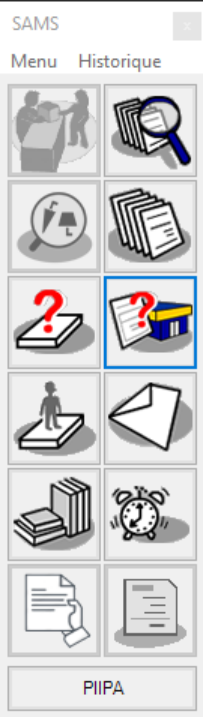
Task: BACK IN STOCK - REF edition
Workflow: ~LiberationDonnes

Step 1: Use Remote Desktop: SAMS on 'ToolbarUi' (ikea.sams.app.sams.exe)

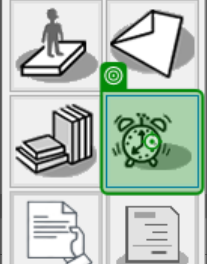
Step 2: click

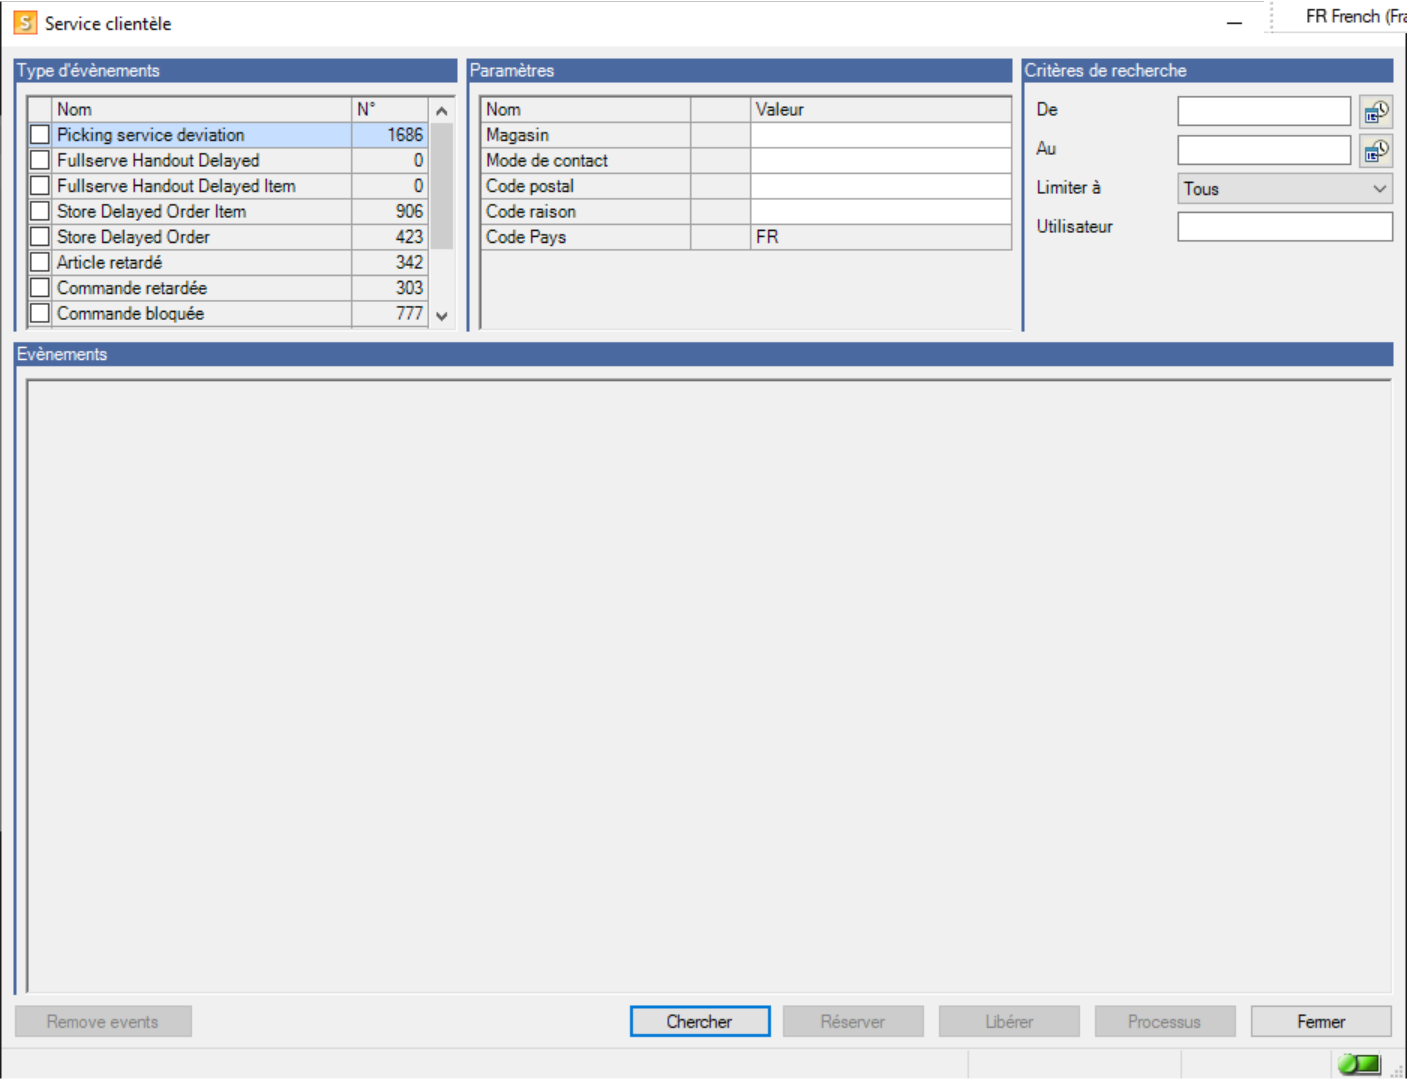
Step 3: Use Remote Desktop: Service clientèle on 'CustServProcessUi' (ikea.sams.app.sams.exe)

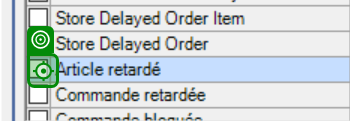
Step 4: click

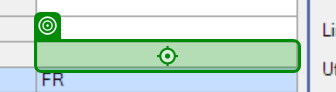
Step 5: type "Back in stock"

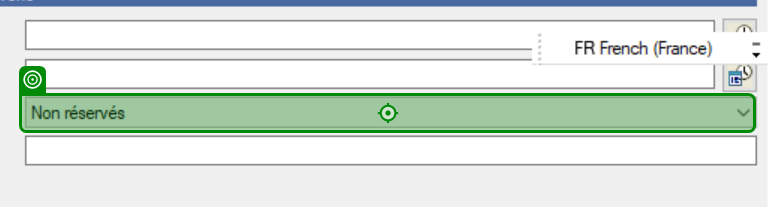
Step 6: click on 'Non réservés'

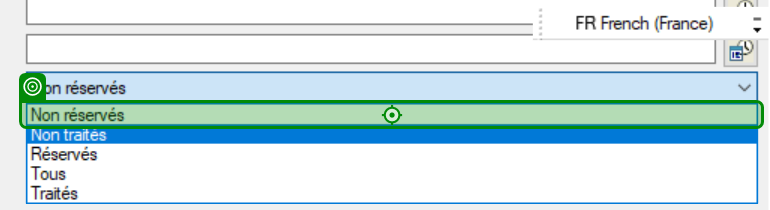
Step 7: click on 'réservés'

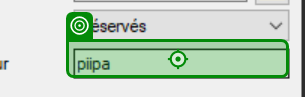
Step 8: type [in_utilisateur] into 'piipa'

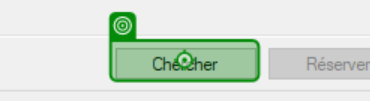
Step 9: click on 'Chercher'

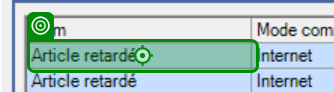
Step 10 [try]: click on 'Article retardé'

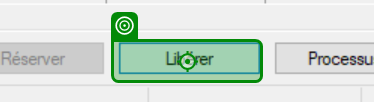
Step 11: click on 'Libérer'

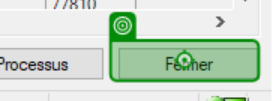
Step 12: click on 'Fermer'